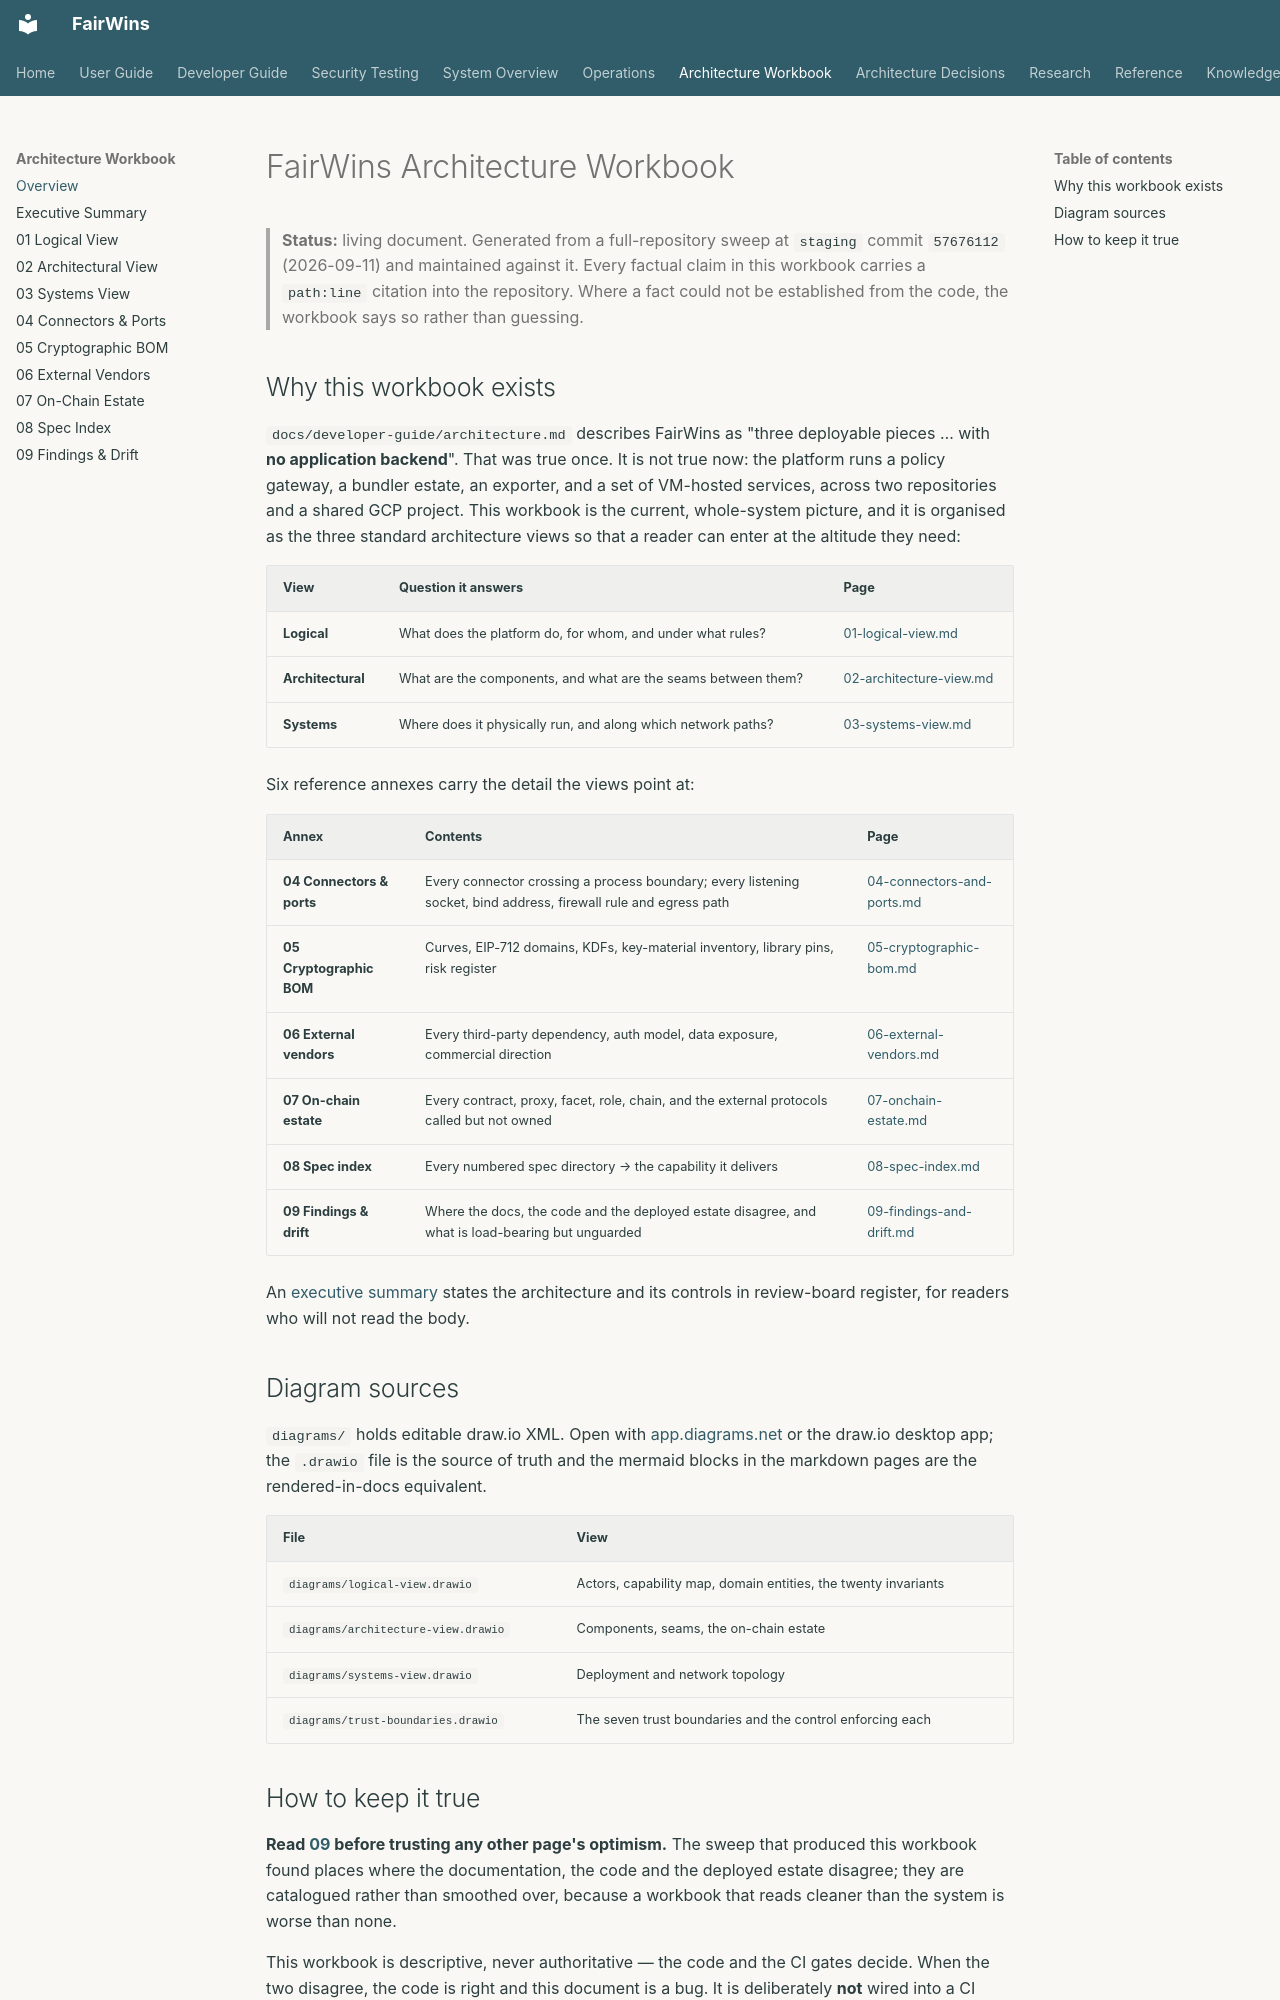

repository: chippr-robotics/prediction-dao-research · page: architecture/workbook/index.html · generator: mkdocs

# FairWins Architecture Workbook

> **Status:** living document. Generated from a full-repository sweep at
> `staging` commit `57676112` (2026-09-11) and maintained against it.
> Every factual claim in this workbook carries a `path:line` citation into
> the repository. Where a fact could not be established from the code, the
> workbook says so rather than guessing.

## Why this workbook exists

`docs/developer-guide/architecture.md` describes FairWins as "three
deployable pieces … with **no application backend**". That was true once.
It is not true now: the platform runs a policy gateway, a bundler estate,
an exporter, and a set of VM-hosted services, across two repositories and a
shared GCP project. This workbook is the current, whole-system picture, and
it is organised as the three standard architecture views so that a reader
can enter at the altitude they need:

| View | Question it answers | Page |
|---|---|---|
| **Logical** | What does the platform do, for whom, and under what rules? | [01-logical-view.md](01-logical-view.md) |
| **Architectural** | What are the components, and what are the seams between them? | [02-architecture-view.md](02-architecture-view.md) |
| **Systems** | Where does it physically run, and along which network paths? | [03-systems-view.md](03-systems-view.md) |

Six reference annexes carry the detail the views point at:

| Annex | Contents | Page |
|---|---|---|
| **04 Connectors & ports** | Every connector crossing a process boundary; every listening socket, bind address, firewall rule and egress path | [04-connectors-and-ports.md](04-connectors-and-ports.md) |
| **05 Cryptographic BOM** | Curves, EIP-712 domains, KDFs, key-material inventory, library pins, risk register | [05-cryptographic-bom.md](05-cryptographic-bom.md) |
| **06 External vendors** | Every third-party dependency, auth model, data exposure, commercial direction | [06-external-vendors.md](06-external-vendors.md) |
| **07 On-chain estate** | Every contract, proxy, facet, role, chain, and the external protocols called but not owned | [07-onchain-estate.md](07-onchain-estate.md) |
| **08 Spec index** | Every numbered spec directory → the capability it delivers | [08-spec-index.md](08-spec-index.md) |
| **09 Findings & drift** | Where the docs, the code and the deployed estate disagree, and what is load-bearing but unguarded | [09-findings-and-drift.md](09-findings-and-drift.md) |

An [executive summary](00-executive-summary.md) states the architecture and
its controls in review-board register, for readers who will not read the body.

## Diagram sources

`diagrams/` holds editable draw.io XML. Open with [app.diagrams.net](https://app.diagrams.net)
or the draw.io desktop app; the `.drawio` file is the source of truth and the
mermaid blocks in the markdown pages are the rendered-in-docs equivalent.

| File | View |
|---|---|
| `diagrams/logical-view.drawio` | Actors, capability map, domain entities, the twenty invariants |
| `diagrams/architecture-view.drawio` | Components, seams, the on-chain estate |
| `diagrams/systems-view.drawio` | Deployment and network topology |
| `diagrams/trust-boundaries.drawio` | The seven trust boundaries and the control enforcing each |
